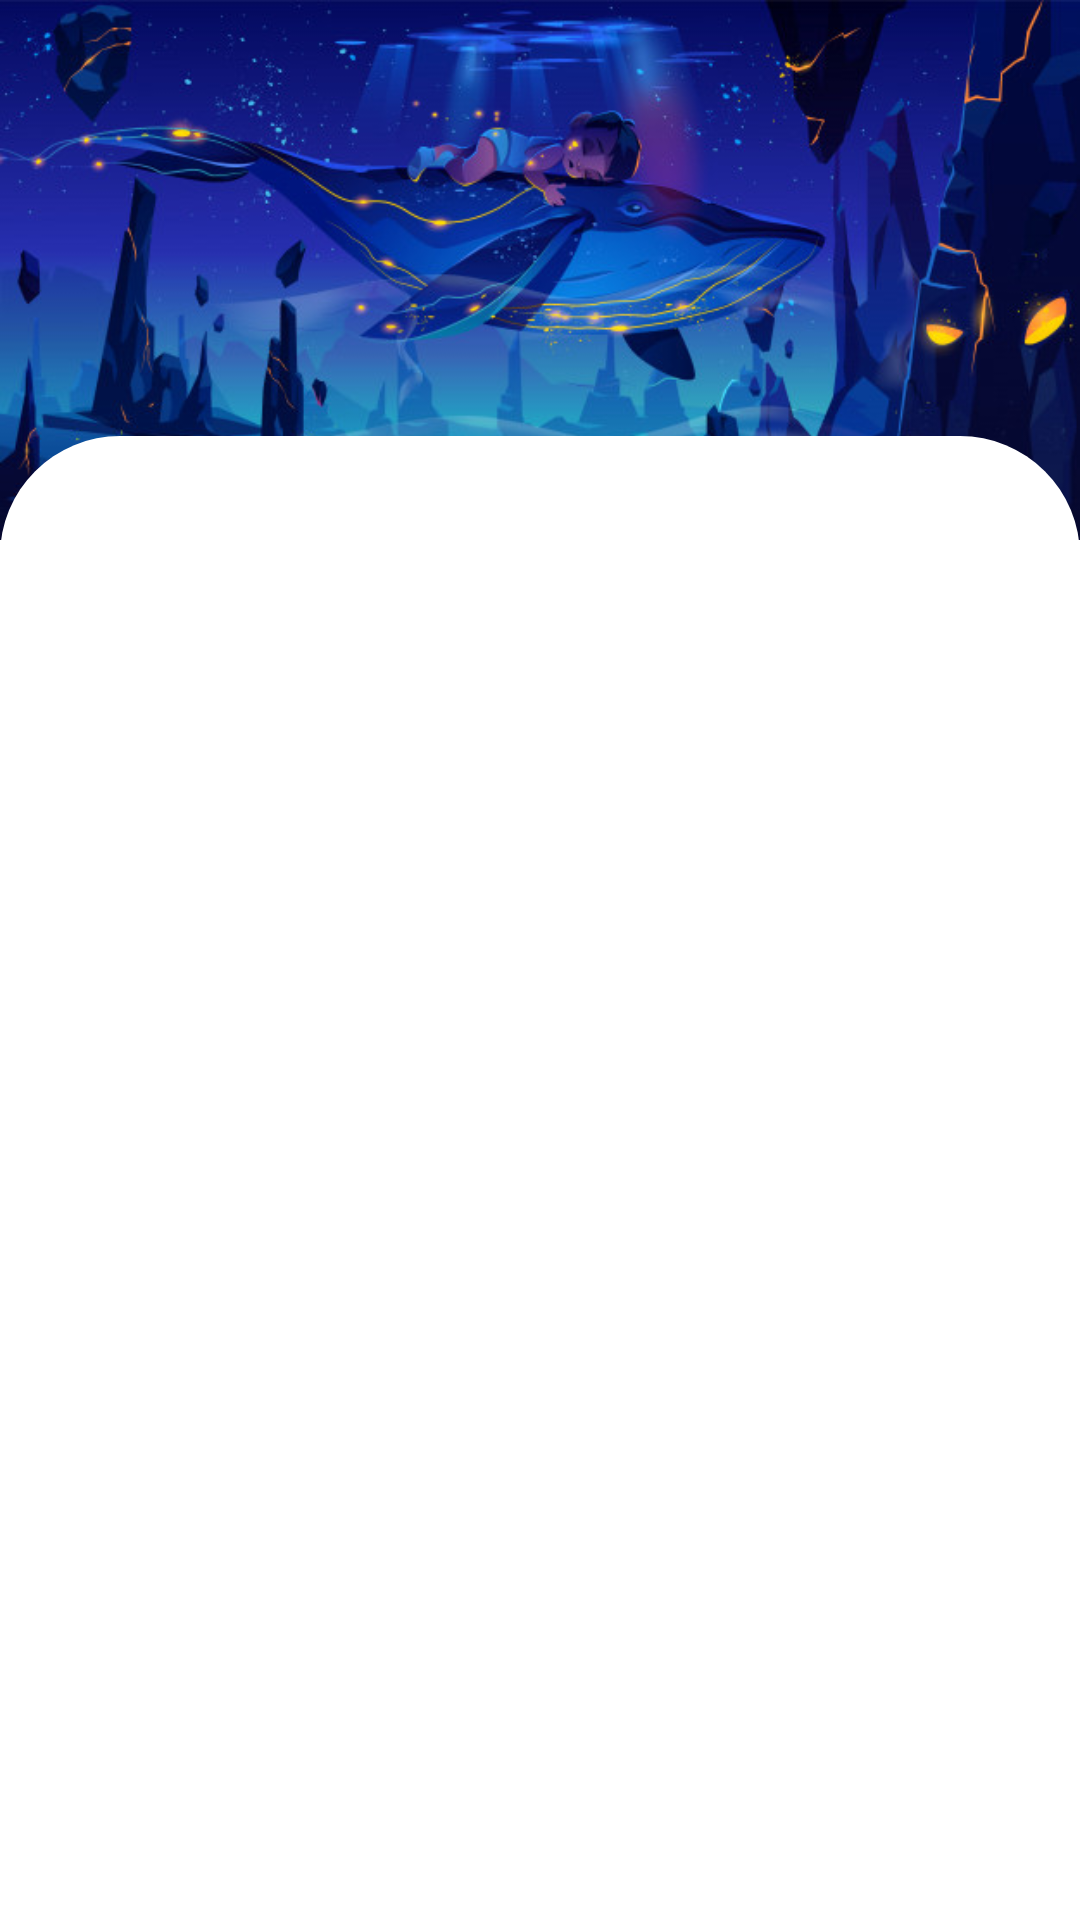

Write the Android layout XML for this screen, with the resource values it uses.
<!-- AndroidManifest.xml: application theme AppTheme -->
<!-- res/layout/fragment_sounds.xml -->
<?xml version="1.0" encoding="utf-8"?>
<LinearLayout xmlns:android="http://schemas.android.com/apk/res/android"
    xmlns:app="http://schemas.android.com/apk/res-auto"
    xmlns:tools="http://schemas.android.com/tools"
    android:layout_width="match_parent"
    android:layout_height="match_parent"
    android:orientation="vertical"
    tools:context=".activities.MainActivity">

    <ImageView
        android:id="@+id/topImageView"
        android:layout_width="match_parent"
        android:layout_height="wrap_content"
        android:src="@drawable/image3"
        android:adjustViewBounds="true"/>

    <RelativeLayout
        android:layout_width="match_parent"
        android:layout_height="match_parent"
        android:background="@drawable/bg_sound_list"
        android:layout_marginTop="-35dp">

        <androidx.recyclerview.widget.RecyclerView
            android:id="@+id/recyclerViewSounds"
            android:layout_width="match_parent"
            android:layout_height="wrap_content"
            android:layout_above="@+id/bottomContainer"
            android:layout_alignParentStart="true"
            android:layout_alignParentTop="true"
            android:layout_alignParentEnd="true"
            android:layout_marginStart="@dimen/_8sdp"
            android:layout_marginTop="30dp"
            android:layout_marginEnd="@dimen/_8sdp" />

        <RelativeLayout
            android:id="@+id/bottomContainer"
            android:layout_width="match_parent"
            android:layout_alignParentBottom="true"
            android:layout_alignParentStart="true"
            android:layout_alignParentEnd="true"
            android:layout_height="wrap_content">

            <RelativeLayout
                android:id="@+id/bottomPlaySettings"
                android:layout_width="match_parent"
                android:layout_height="wrap_content"
                android:layout_alignParentStart="true"
                android:layout_alignParentEnd="true"
                android:background="@drawable/bg_bottom_play_timer"
                android:padding="@dimen/_8sdp">

                <ImageButton
                    android:id="@+id/bottomMenuTimerButton"
                    android:layout_width="@dimen/_30sdp"
                    android:layout_height="@dimen/_30sdp"
                    android:layout_marginEnd="@dimen/_8sdp"
                    android:layout_toStartOf="@+id/bottomMenuButton"
                    android:background="@drawable/bg_circle_button"
                    android:src="@drawable/ic_timer" />

                <ImageButton
                    android:id="@+id/bottomMenuButton"
                    android:layout_width="@dimen/_30sdp"
                    android:layout_height="@dimen/_30sdp"
                    android:layout_alignParentTop="true"
                    android:layout_alignParentEnd="true"
                    android:layout_marginEnd="@dimen/_8sdp"
                    android:background="@drawable/bg_circle_button"
                    android:src="@drawable/ic_top_arrow" />

                <ImageView
                    android:id="@+id/bottomMenuPlayButton"
                    android:layout_width="@dimen/_30sdp"
                    android:layout_height="@dimen/_30sdp"
                    android:layout_alignParentStart="true"
                    android:layout_alignParentTop="true"
                    android:layout_marginStart="@dimen/_8sdp"
                    android:src="@drawable/ic_play" />

            </RelativeLayout>

            <androidx.recyclerview.widget.RecyclerView
                android:id="@+id/soundPlayRecyclerView"
                android:layout_width="match_parent"
                android:layout_height="wrap_content"
                android:layout_below="@+id/bottomPlaySettings"
                android:layout_alignParentStart="true"
                android:layout_alignParentEnd="true"
                android:padding="@dimen/_8sdp"
                android:layout_marginStart="@dimen/_8sdp"
                android:visibility="gone"/>

        </RelativeLayout>


    </RelativeLayout>

</LinearLayout>
<!-- resources referenced by this layout -->
<resources>
  <!-- drawable bg_bottom_play_timer (drawable) -->
  <?xml version="1.0" encoding="utf-8"?>
  <shape xmlns:android="http://schemas.android.com/apk/res/android"
      android:shape="rectangle">
  
      <solid
          android:color="@color/light_gray_2"/>
  
      <corners
          android:topRightRadius="35dp"
          android:topLeftRadius="35dp"/>
  
  </shape>
  <!-- drawable bg_circle_button (drawable) -->
  <?xml version="1.0" encoding="utf-8"?>
  <shape xmlns:android="http://schemas.android.com/apk/res/android">
  
      <size android:height="80dp" android:width="80dp"/>
      <solid android:color="@color/white"/>
  
      <corners android:radius="20dp"/>
  
  </shape>
  <!-- drawable bg_sound_list (drawable) -->
  <?xml version="1.0" encoding="utf-8"?>
  <shape xmlns:android="http://schemas.android.com/apk/res/android"
      android:shape="rectangle">
  
      <solid
          android:color="@color/white"/>
  
      <corners
          android:topLeftRadius="40dp"
          android:topRightRadius="40dp"/>
  
  </shape>
  <!-- drawable ic_play: png bitmap (drawable-hdpi, 468 bytes) -->
  <!-- drawable ic_timer: png bitmap (drawable-hdpi, 865 bytes) -->
  <!-- drawable ic_top_arrow: png bitmap (drawable-hdpi, 255 bytes) -->
  <!-- drawable image3: jpg bitmap (drawable, 76790 bytes) -->
  <style name="AppTheme" parent="Theme.MaterialComponents.Light.NoActionBar">
          <item name="colorPrimary">@color/colorPrimary</item>
          <item name="colorPrimaryDark">@color/colorPrimaryDark</item>
          <item name="colorAccent">@color/colorAccent</item>
          <item name="colorControlHighlight">#20000000</item>
      </style>
  <color name="light_gray_2">#CDD1D5</color>
  <color name="white">#FFFFFFFF</color>
  <color name="colorPrimary">@color/color_blue_6</color>
  <color name="colorPrimaryDark">@color/color_blue_6</color>
  <color name="colorAccent">@color/color_blue_6</color>
  <color name="color_blue_6">#090e68</color>
</resources>
